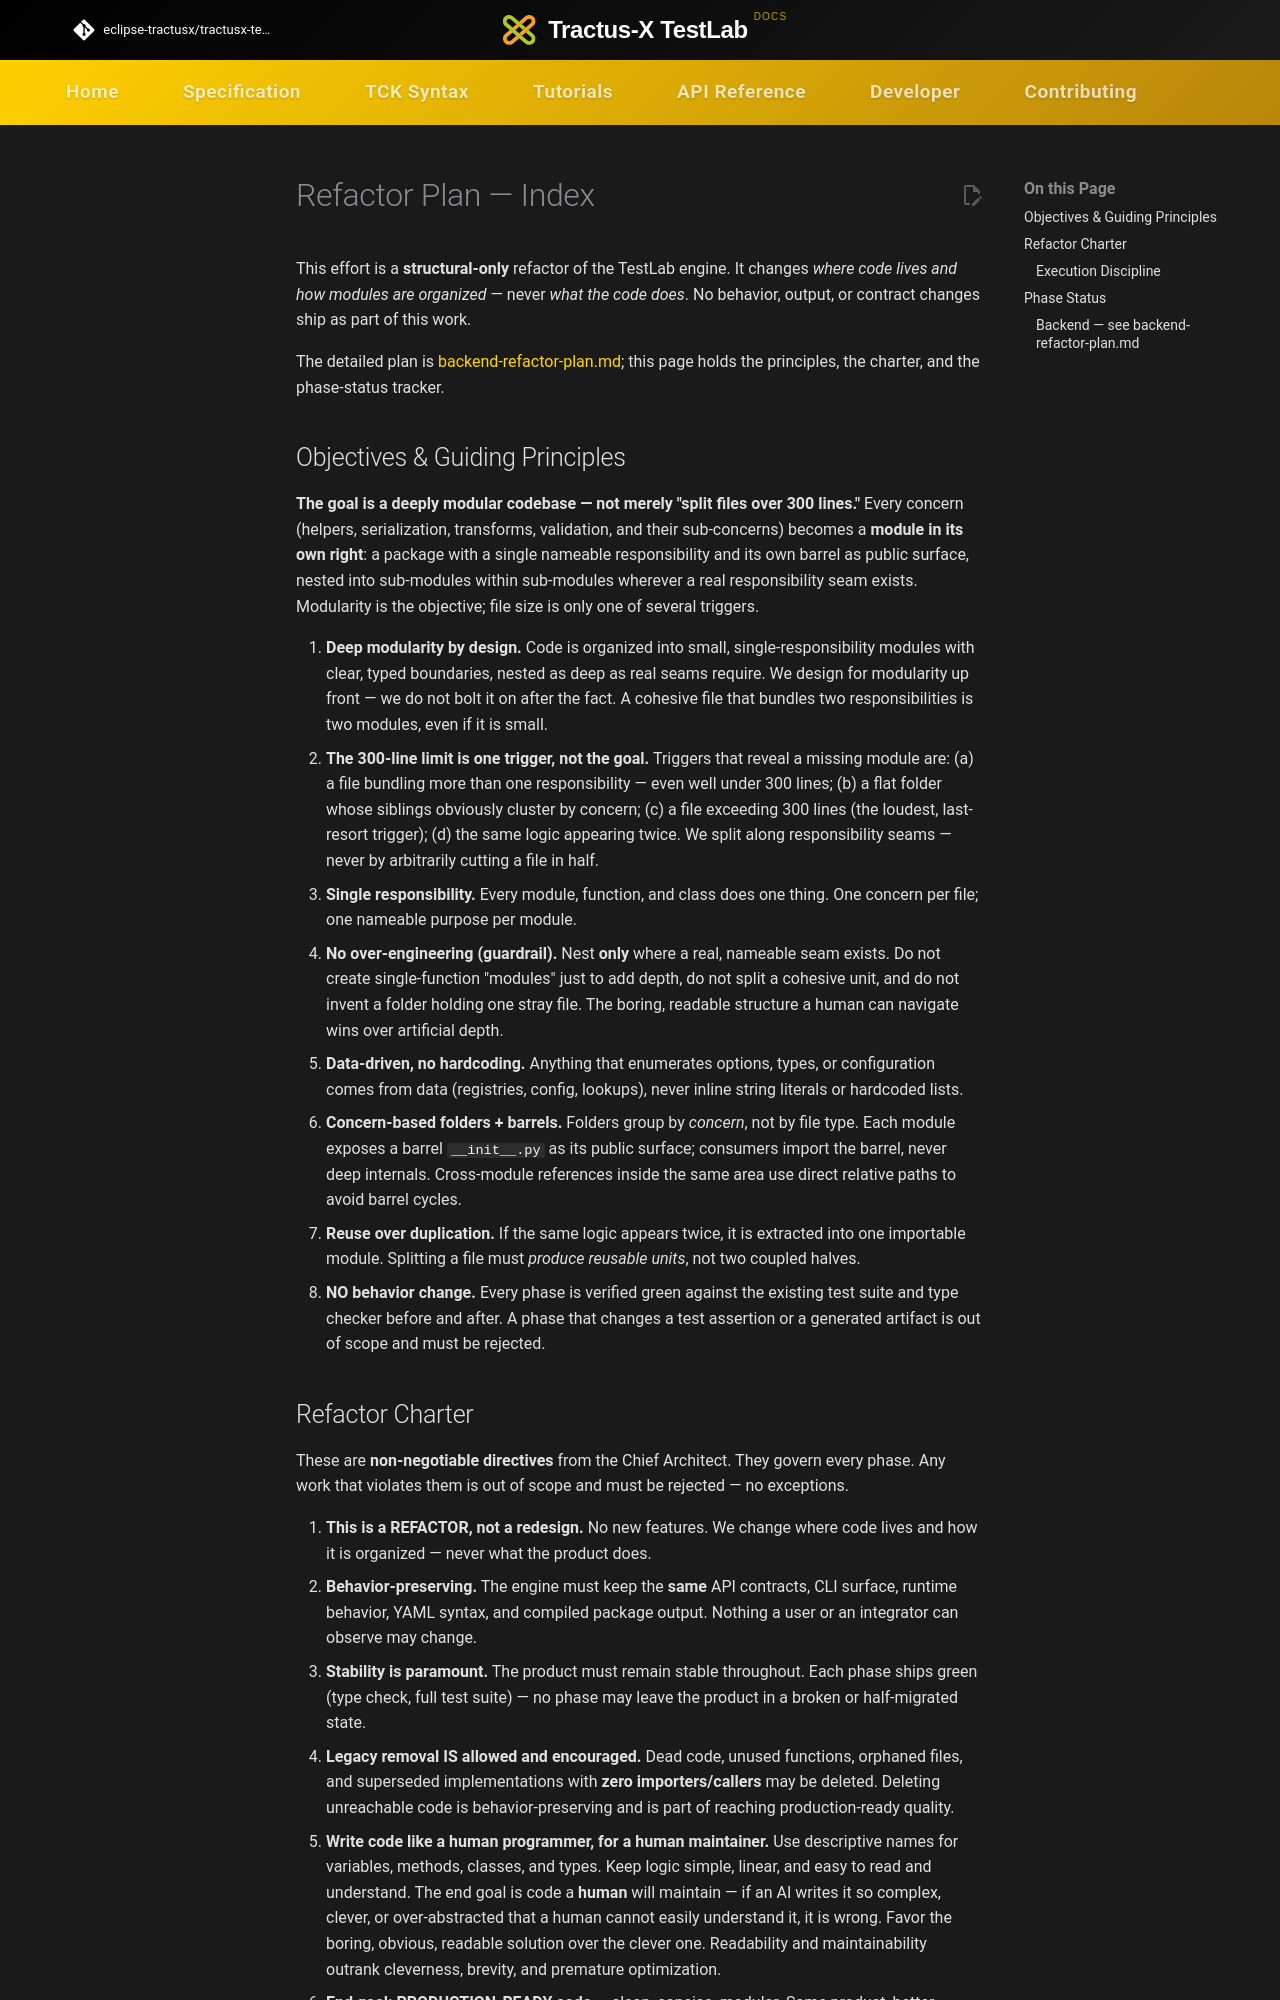

repository: eclipse-tractusx/tractusx-testlab · page: developer/refactor-plan/index.html · generator: mkdocs

<!--
 Eclipse Tractus-X - Tractus-X TestLab

 Copyright (c) 2026 Contributors to the Eclipse Foundation

 See the NOTICE file(s) distributed with this work for additional
 information regarding copyright ownership.

 This program and the accompanying materials are made available under the
 terms of the Apache License, Version 2.0 which is available at
 https://www.apache.org/licenses/LICENSE-2.0.

 Unless required by applicable law or agreed to in writing, software
 distributed under the License is distributed on an "AS IS" BASIS, WITHOUT
 WARRANTIES OR CONDITIONS OF ANY KIND, either express or implied. See the
 License for the specific language governing permissions and limitations
 under the License.

 SPDX-License-Identifier: Apache-2.0
-->
<!-- This code was partially generated using artificial intelligence (AI) (Tool: Copilot, Model: Claude Opus 4.8). -->
<!-- It was reviewed and tested by a human committer. -->

# Refactor Plan — Index

This effort is a **structural-only** refactor of the TestLab engine. It changes
*where code lives and how modules are organized* — never *what the code does*. No
behavior, output, or contract changes ship as part of this work.

The detailed plan is [backend-refactor-plan.md](backend-refactor-plan.md); this
page holds the principles, the charter, and the phase-status tracker.

## Objectives & Guiding Principles

**The goal is a deeply modular codebase — not merely "split files over 300 lines."**
Every concern (helpers, serialization, transforms, validation, and their
sub-concerns) becomes a **module in its own right**: a package with a single
nameable responsibility and its own barrel as public surface, nested into
sub-modules within sub-modules wherever a real responsibility seam exists.
Modularity is the objective; file size is only one of several triggers.

1. **Deep modularity by design.** Code is organized into small, single-responsibility
   modules with clear, typed boundaries, nested as deep as real seams require. We
   design for modularity up front — we do not bolt it on after the fact. A cohesive
   file that bundles two responsibilities is two modules, even if it is small.
2. **The 300-line limit is one trigger, not the goal.** Triggers that reveal a
   missing module are: (a) a file bundling more than one responsibility — even well
   under 300 lines; (b) a flat folder whose siblings obviously cluster by concern;
   (c) a file exceeding 300 lines (the loudest, last-resort trigger); (d) the same
   logic appearing twice. We split along responsibility seams — never by arbitrarily
   cutting a file in half.
3. **Single responsibility.** Every module, function, and class does one
   thing. One concern per file; one nameable purpose per module.
4. **No over-engineering (guardrail).** Nest **only** where a real, nameable seam
   exists. Do not create single-function "modules" just to add depth, do not split a
   cohesive unit, and do not invent a folder holding one stray file. The boring,
   readable structure a human can navigate wins over artificial depth.
5. **Data-driven, no hardcoding.** Anything that enumerates options, types, or
   configuration comes from data (registries, config, lookups), never inline
   string literals or hardcoded lists.
6. **Concern-based folders + barrels.** Folders group by *concern*, not by file
   type. Each module exposes a barrel `__init__.py` as its public
   surface; consumers import the barrel, never deep internals. Cross-module
   references inside the same area use direct relative paths to avoid barrel cycles.
7. **Reuse over duplication.** If the same logic appears twice, it is extracted
   into one importable module. Splitting a file must *produce reusable units*, not
   two coupled halves.
8. **NO behavior change.** Every phase is verified green against the
   existing test suite and type checker before and after. A phase that changes a
   test assertion or a generated artifact is out of scope and must be rejected.
